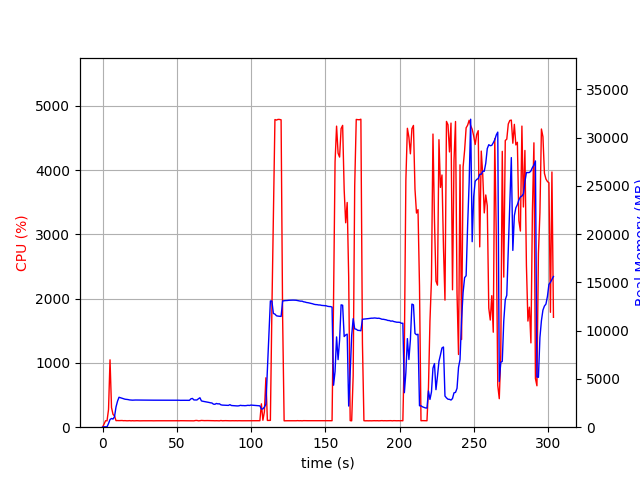

Values plotted in this chart, from the file beside it:
elapsed_time, nproc, cpu, mem_real, mem_virtual
4.1484832763671875e-05, 1, 0.0, 9.547, 3191
1.006, 1, 47.7, 41.19, 612
2.014, 1, 100.2, 41.19, 612
3.021, 1, 99.3, 41.19, 612
4.027, 1, 274.3, 382.5, 4287
5.035, 1, 1048, 796.8, 4780
6.043, 1, 304.8, 903.5, 4994
7.051, 1, 199.4, 844.5, 4994
8.058, 1, 174.6, 1085, 5178
9.066, 1, 102.2, 2098, 6508
10.07, 1, 103.2, 2688, 7100
11.08, 1, 102.3, 3102, 7484
12.09, 1, 104.0, 3053, 7484
13.1, 1, 104.0, 3001, 7484
14.11, 1, 101.0, 2946, 7484
15.12, 1, 102.1, 2901, 7484
16.13, 1, 100.1, 2882, 7484
17.14, 1, 100.0, 2863, 7484
18.15, 1, 102.0, 2826, 7484
19.16, 1, 99.1, 2810, 7484
20.17, 1, 101.1, 2802, 7484
21.18, 1, 99.1, 2811, 7484
22.18, 1, 100.1, 2816, 7484
23.19, 1, 101.1, 2817, 7484
24.2, 1, 100.1, 2817, 7484
25.21, 1, 99.1, 2809, 7484
26.22, 1, 100.1, 2809, 7484
27.23, 1, 100.0, 2809, 7484
28.24, 1, 100.2, 2806, 7484
29.25, 1, 100.2, 2806, 7484
30.26, 1, 99.1, 2799, 7484
31.27, 1, 100.0, 2799, 7484
32.27, 1, 100.1, 2799, 7484
33.28, 1, 100.2, 2799, 7484
34.29, 1, 99.2, 2799, 7484
35.3, 1, 100.1, 2799, 7484
36.31, 1, 100.2, 2799, 7484
37.32, 1, 100.1, 2799, 7484
38.32, 1, 99.2, 2799, 7484
39.33, 1, 100.2, 2799, 7484
40.34, 1, 100.2, 2799, 7484
41.35, 1, 100.1, 2799, 7484
42.36, 1, 99.1, 2799, 7484
43.37, 1, 100.2, 2799, 7484
44.37, 1, 100.1, 2801, 7484
45.38, 1, 100.2, 2803, 7484
46.39, 1, 99.1, 2803, 7484
47.4, 1, 100.2, 2802, 7484
48.41, 1, 100.1, 2802, 7484
49.42, 1, 100.2, 2802, 7484
50.42, 1, 101.1, 2799, 7484
51.43, 1, 99.2, 2794, 7484
52.44, 1, 101.2, 2784, 7484
53.45, 1, 101.1, 2788, 7676
54.46, 1, 100.0, 2786, 7676
55.47, 1, 100.0, 2787, 7676
56.48, 1, 100.1, 2785, 7676
57.49, 1, 100.0, 2784, 7676
58.5, 1, 101.1, 2783, 7676
59.51, 1, 100.0, 2940, 7676
... 241 more rows
